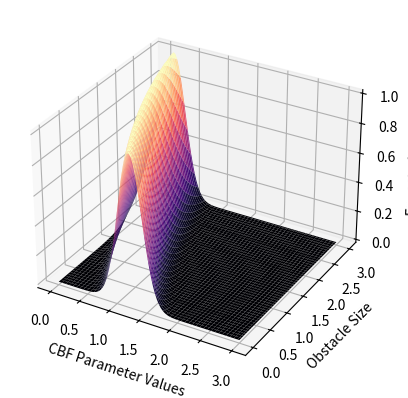

Python code for this plot:
import numpy as np
import matplotlib.pyplot as plt
from mpl_toolkits.mplot3d import Axes3D
from scipy.special import erf

def nonlinear_m(y):
    # Define a nonlinear relationship between y and m.
    # For this example, let's use a quadratic function: m(y) = a * y^2 + b * y + c
    # You can modify a, b, and c as needed for your specific case.
    a, b, c = 0.1, 0.5, 2
    return 0.05*(y-5)**2 #a * y**2 + b * y + c

def gaussian_2d(x, y):
    sigma = 0.2
    m = nonlinear_m(y)
    # Compute the Gaussian distribution
    return np.exp(-0.5 * ((x - m) ** 2) / (sigma ** 2))

# Skew-normal distribution
def skew_normal_pdf(x, y):
    sigma = 0.2
    m = nonlinear_m(y)
    alpha = -0.1 # 0 = no skew <1 = left skew, >1 = right skew
    # Standard normal PDF
    phi = np.exp(-0.5 * ((x - m) ** 2) / (sigma ** 2))
    # Standard normal CDF for the skew part
    Phi = 0.5 * (1 + erf(alpha * (x - m) / (sigma * np.sqrt(2))))
    # Combine to get the skew-normal PDF
    return 2 * phi * Phi

def evaluate_surface(x_values, y_values):
    # Evaluate the Gaussian function for given arrays of x and y values
    X, Y = np.meshgrid(x_values, y_values)
    #Z = gaussian_2d(X, Y)
    Z = skew_normal_pdf(X,Y)
    return X, Y, Z

def plot_surface(X, Y, Z):
    # Plot the surface
    fig = plt.figure()
    ax = fig.add_subplot(111, projection='3d')
    ax.plot_surface(X, Y, Z, cmap='magma')
    ax.set_xlabel('CBF Parameter Values')
    ax.set_ylabel('Obstacle Size')
    ax.set_zlabel('Expected reward')
    return fig, ax

# Example usage
x_values = np.linspace(0, 3, 100)
y_values = np.linspace(0, 3, 100)
X, Y, Z = evaluate_surface(x_values, y_values)
fig, ax = plot_surface(X, Y, Z)


# pltpts = np.array(([0.2,0.5],[0.5,1.5],[0.9,2.9]))
# a = pltpts[:,0]
# b = pltpts[:,1]

# c = skew_normal_pdf(a, b)
# ax.scatter(a,b,c,color='g', marker='o',s=200)
plt.show()